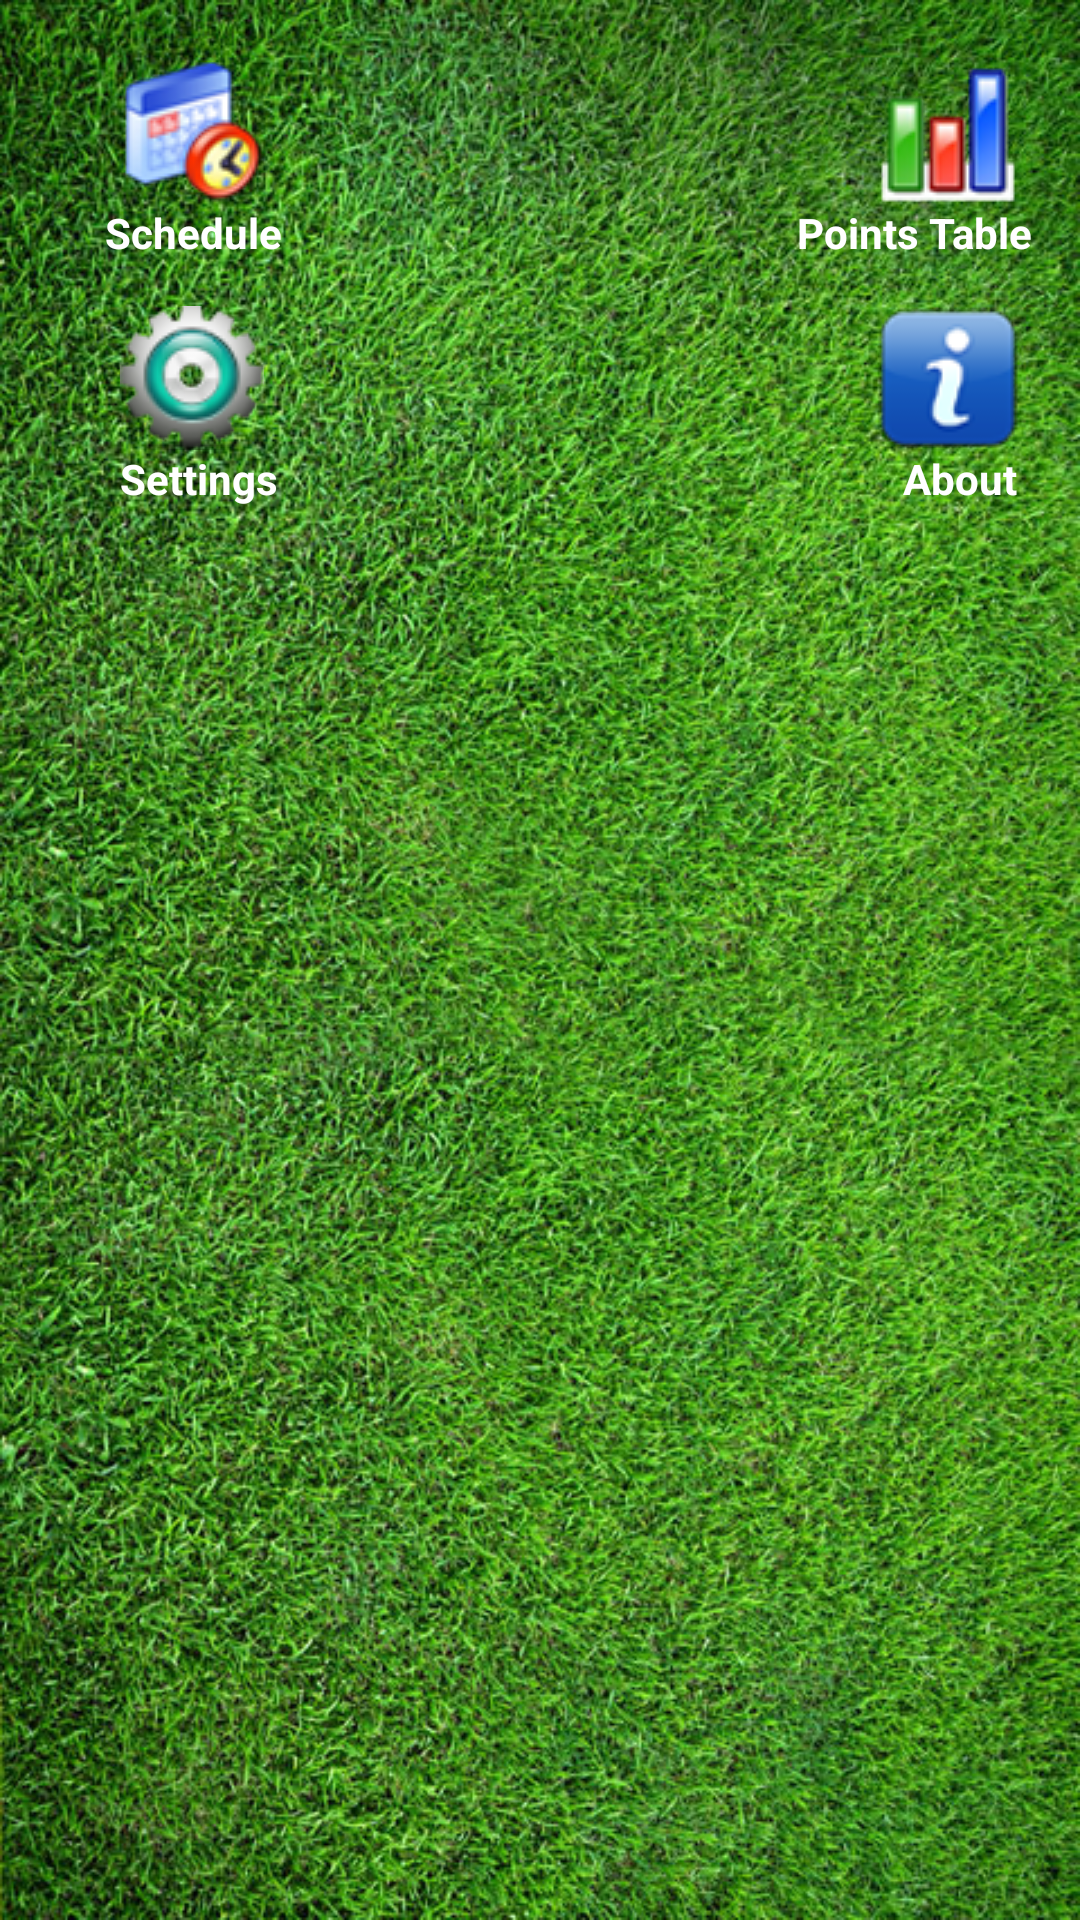

Reconstruct the res/layout file that produces this screen, plus the resources it refers to.
<!-- AndroidManifest.xml: fallback theme Theme.MaterialComponents.DayNight.NoActionBar -->
<!-- res/layout/home.xml -->
<?xml version="1.0" encoding="utf-8"?>
<RelativeLayout xmlns:android="http://schemas.android.com/apk/res/android"
    android:id="@+id/popup_element"
    android:layout_width="wrap_content"
    android:layout_height="wrap_content"
    android:layout_gravity="center"
    android:background="@drawable/app_background"
    android:orientation="horizontal" >

    <ScrollView
        android:id="@+id/scroll"
        android:layout_width="fill_parent"
        android:layout_height="wrap_content" >

        <RelativeLayout
            android:layout_width="fill_parent"
            android:layout_height="wrap_content" >

            <RelativeLayout
                android:id="@+id/rel1"
                android:layout_width="wrap_content"
                android:layout_height="wrap_content"
                android:layout_marginTop="20dp" >

                <ImageView
                    android:id="@+id/sch_img"
                    android:layout_width="wrap_content"
                    android:layout_height="wrap_content"
                    android:layout_alignParentLeft="true"
                    android:layout_marginLeft="40dp"
                    android:src="@drawable/ic_schedule" />

                <ImageView
                    android:id="@+id/standings_img"
                    android:layout_width="wrap_content"
                    android:layout_height="wrap_content"
                    android:layout_alignParentRight="true"
                    android:layout_marginRight="20dp"
                    android:src="@drawable/stats" />
            </RelativeLayout>

            <RelativeLayout
                android:id="@+id/rel2"
                android:layout_width="wrap_content"
                android:layout_height="wrap_content"
                android:layout_below="@id/rel1"
                android:layout_marginBottom="5dp" >

                <TextView
                    android:id="@+id/schTxt"
                    android:layout_width="wrap_content"
                    android:layout_height="wrap_content"
                    android:layout_alignParentLeft="true"
                    android:layout_marginLeft="35dp"
                    android:text="Schedule"
                    android:textColor="#FFFFFF"
                    android:textStyle="bold" />

                <TextView
                    android:id="@+id/standingsTxt"
                    android:layout_width="wrap_content"
                    android:layout_height="wrap_content"
                    android:layout_alignParentRight="true"
                    android:layout_marginRight="16dp"
                    android:text="Points Table"
                    android:textColor="#FFFFFF"
                    android:textStyle="bold" />
            </RelativeLayout>

            <RelativeLayout
                android:id="@+id/rel7"
                android:layout_width="wrap_content"
                android:layout_height="wrap_content"
                android:layout_below="@id/rel2"
                android:layout_marginTop="10dp" >

                <ImageView
                    android:id="@+id/settings_img"
                    android:layout_width="wrap_content"
                    android:layout_height="wrap_content"
                    android:layout_alignParentLeft="true"
                    android:layout_marginLeft="40dp"
                    android:src="@drawable/setting" />

                <ImageView
                    android:id="@+id/about_img"
                    android:layout_width="wrap_content"
                    android:layout_height="wrap_content"
                    android:layout_alignParentRight="true"
                    android:layout_marginRight="20dp"
                    android:src="@drawable/about" />
            </RelativeLayout>

            <RelativeLayout
                android:id="@+id/rel8"
                android:layout_width="wrap_content"
                android:layout_height="wrap_content"
                android:layout_below="@+id/rel7"
                android:layout_marginBottom="5dp" >

                <TextView
                    android:id="@+id/settingsTxt"
                    android:layout_width="wrap_content"
                    android:layout_height="wrap_content"
                    android:layout_alignParentLeft="true"
                    android:layout_marginLeft="40dp"
                    android:text="Settings"
                    android:textColor="#FFFFFF"
                    android:textStyle="bold" />

                <TextView
                    android:id="@+id/aboutTxt"
                    android:layout_width="wrap_content"
                    android:layout_height="wrap_content"
                    android:layout_alignParentRight="true"
                    android:layout_marginRight="21dp"
                    android:text="About"
                    android:textColor="#FFFFFF"
                    android:textStyle="bold" />
            </RelativeLayout>
        </RelativeLayout>
    </ScrollView>

</RelativeLayout>
<!-- resources referenced by this layout -->
<resources>
  <!-- drawable about: png bitmap (drawable, 3397 bytes) -->
  <!-- drawable app_background: jpg bitmap (drawable, 245674 bytes) -->
  <!-- drawable ic_schedule: png bitmap (drawable, 6486 bytes) -->
  <!-- drawable setting: png bitmap (drawable, 5601 bytes) -->
  <!-- drawable stats: png bitmap (drawable, 4393 bytes) -->
</resources>
